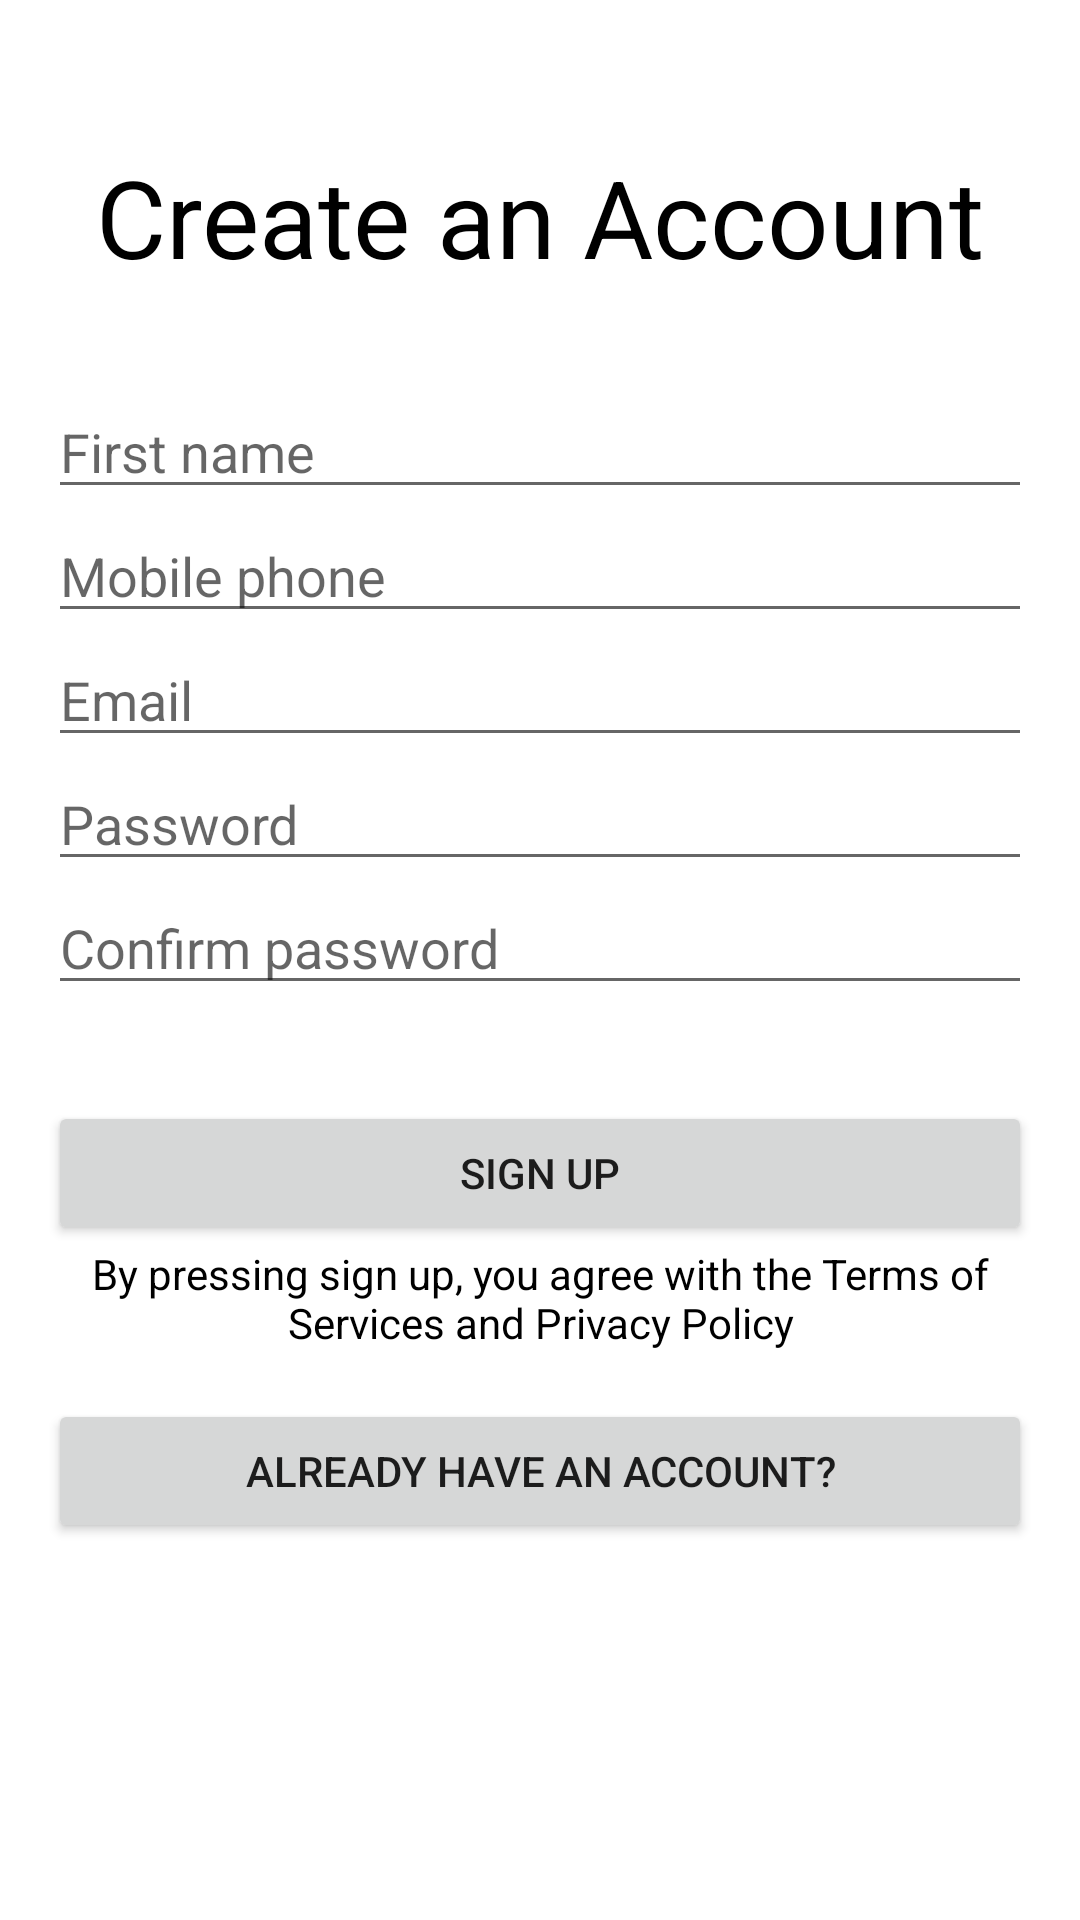

Write the Android layout XML for this screen, with the resource values it uses.
<!-- AndroidManifest.xml: application theme Theme.GroceryShopper -->
<!-- res/layout/activity_register.xml -->
<?xml version="1.0" encoding="utf-8"?>
<LinearLayout xmlns:android="http://schemas.android.com/apk/res/android"
    xmlns:app="http://schemas.android.com/apk/res-auto"
    xmlns:tools="http://schemas.android.com/tools"
    android:layout_width="match_parent"
    android:padding="@dimen/standard_padding"
    android:layout_height="match_parent"
    android:orientation="vertical"
    tools:context=".views.RegisterActivity">

    <TextView
        android:textSize="@dimen/header_text_size"
        android:text="@string/label_create_an_account"
        android:layout_marginVertical="@dimen/big_margin"
        android:gravity="center_horizontal"
        android:layout_width="match_parent"
        android:layout_height="wrap_content" />

    <EditText
        android:id="@+id/et_first_name"
        android:hint="@string/hint_first_name"
        android:layout_width="match_parent"
        android:layout_height="wrap_content" />


    <EditText
        android:id="@+id/et_mobile_phone"
        android:hint="@string/hint_mobile_phone"
        android:layout_width="match_parent"
        android:inputType="phone"
        android:layout_height="wrap_content" />


    <EditText
        android:id="@+id/et_email"
        android:hint="@string/hint_email"
        android:layout_width="match_parent"
        android:layout_height="wrap_content" />

    <EditText
        android:id="@+id/et_password"
        android:hint="@string/hint_password"
        android:layout_width="match_parent"
        android:inputType="textPassword"
        android:layout_height="wrap_content" />

    <EditText
        android:id="@+id/et_confirm_password"
        android:hint="@string/hint_confirm_password"
        android:inputType="textPassword"
        android:layout_width="match_parent"
        android:layout_height="wrap_content" />

    <Button
        android:id="@+id/btn_sign_up"
        android:text="@string/btn_sign_up"
        android:layout_width="match_parent"
        android:layout_marginTop="@dimen/big_margin"
        android:layout_gravity="center_horizontal"
        android:layout_height="wrap_content" />

    <TextView
        android:text="@string/label_regulations"
        android:layout_width="wrap_content"
        android:gravity="center_horizontal"

        android:textSize="@dimen/small_text_size"
        android:layout_height="wrap_content"/>

    <Button
        android:id="@+id/btn_already_have_an_account"
        android:text="@string/btn_already_have_an_account"
        android:layout_width="match_parent"
        android:layout_marginTop="@dimen/standard_margin"
        android:layout_gravity="center_horizontal"
        android:layout_height="wrap_content" />
</LinearLayout>
<!-- resources referenced by this layout -->
<resources>
  <dimen name="big_margin">32dp</dimen>
  <dimen name="header_text_size">36sp</dimen>
  <dimen name="small_text_size">14sp</dimen>
  <dimen name="standard_margin">16dp</dimen>
  <dimen name="standard_padding">16dp</dimen>
  <string name="btn_already_have_an_account">Already have an account?</string>
  <string name="btn_sign_up">Sign up</string>
  <string name="hint_confirm_password">Confirm password</string>
  <string name="hint_email">Email</string>
  <string name="hint_first_name">First name</string>
  <string name="hint_mobile_phone">Mobile phone</string>
  <string name="hint_password">Password</string>
  <string name="label_create_an_account">Create an Account</string>
  <string name="label_regulations">By pressing sign up, you agree with the Terms of Services and Privacy Policy</string>
  <style name="Theme.GroceryShopper" parent="Theme.MaterialComponents.DayNight.DarkActionBar">
          
          <item name="colorPrimary">@color/purple_500</item>
          <item name="colorPrimaryVariant">@color/purple_700</item>
          <item name="colorOnPrimary">@color/white</item>
          
          <item name="colorSecondary">@color/teal_200</item>
          <item name="colorSecondaryVariant">@color/teal_700</item>
          <item name="colorOnSecondary">@color/black</item>
          
          <item name="android:statusBarColor" tools:targetApi="l">?attr/colorPrimaryVariant</item>
          
          <item name="android:textViewStyle">@style/text_view_custom</item>
      </style>
  <color name="purple_500">#FF6200EE</color>
  <color name="purple_700">#FF3700B3</color>
  <color name="white">#FFFFFFFF</color>
  <color name="teal_200">#FF03DAC5</color>
  <color name="teal_700">#FF018786</color>
  <color name="black">#FF000000</color>
  <style name="text_view_custom" parent="Widget.AppCompat.TextView">
          <item name="android:textColor">@color/black</item>
          <item name="android:textSize">@dimen/standard_text_size</item>
      </style>
  <dimen name="standard_text_size">16sp</dimen>
</resources>
